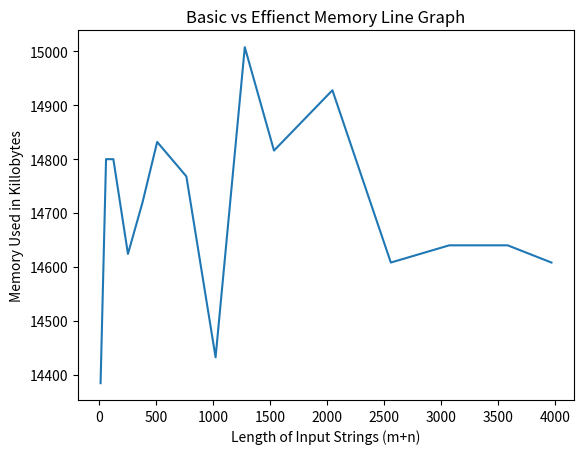

The matplotlib source for this figure:
import matplotlib.pyplot as plt
import numpy as np
 
#basic 
x = [16,64,128,256,384,512,768,1024,1280,1536,2048,2560,3072,3584,3968]
y = [14384,14800,14800,14624,14720,14832,14768,14432,15008,14816,14928,14608,14640,14640,14608]
 
# first plot with basic data
plt.plot(x, y)

#efficeint 
x1 = [16,64,128,256,384,512,768,1024,1280,1536,2048,2560,3072,3584,3968]
y1 = []
 
# second plot with x1 and y1 data
#plt.plot(x1, y1, '-.')
 
plt.xlabel("Length of Input Strings (m+n)")
plt.ylabel("Memory Used in Killobytes")
plt.title('Basic vs Effienct Memory Line Graph')
plt.show()
